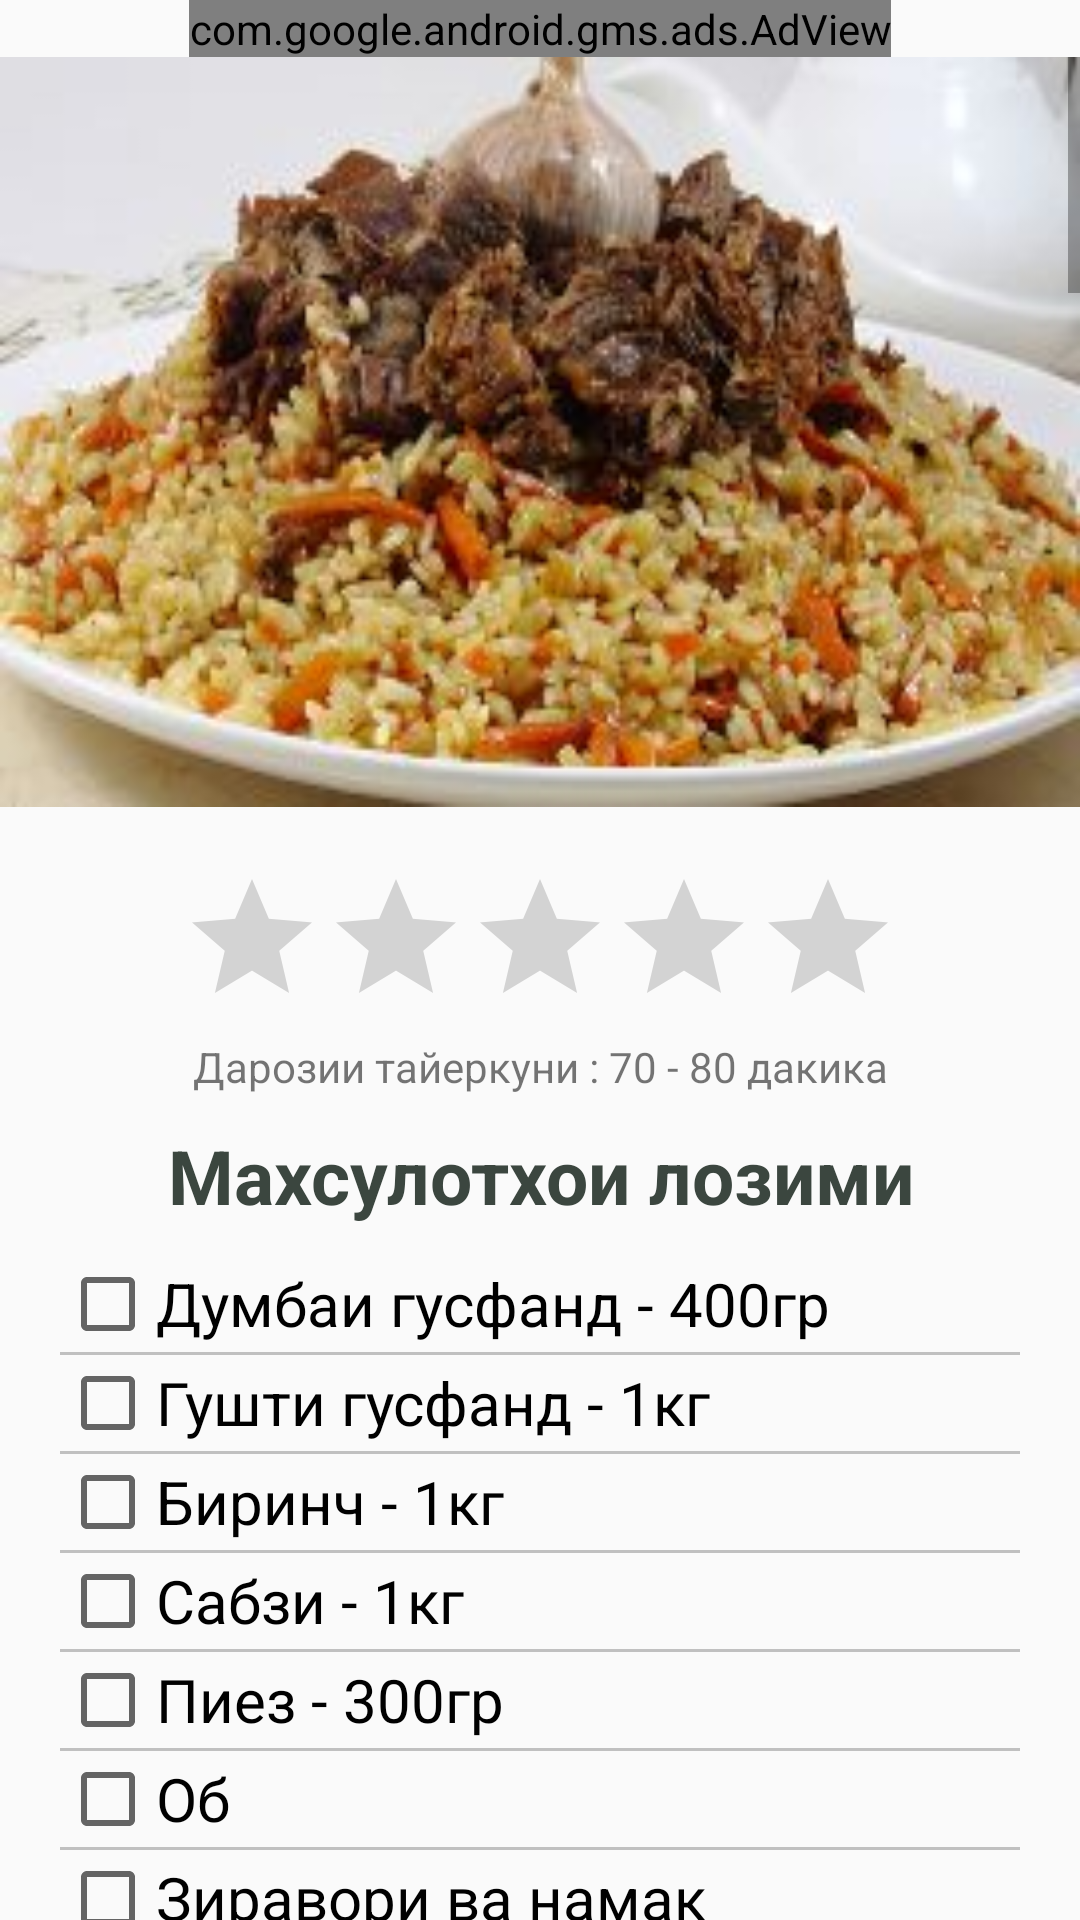

Here is an Android app screen rendered from its layout file. Give the layout XML and the strings, colors and styles it references.
<!-- AndroidManifest.xml: application theme AppTheme -->
<!-- res/layout/recipe1_5.xml -->
<?xml version="1.0" encoding="utf-8"?>
<RelativeLayout
    xmlns:android="http://schemas.android.com/apk/res/android"
    xmlns:ads="http://schemas.android.com/apk/res-auto"
    xmlns:app="http://schemas.android.com/apk/res-auto"
    android:layout_width="match_parent"
    android:layout_height="match_parent"
    android:orientation="vertical">

<ScrollView
    android:orientation="vertical"
    android:layout_width="match_parent"
    android:layout_height="match_parent"
    android:layout_below="@+id/adView1_5">
    <LinearLayout
        android:orientation="vertical"
        android:layout_width="match_parent"
        android:layout_height="wrap_content">
    <android.support.design.widget.AppBarLayout
        android:id="@+id/app_bar_menu"
        android:layout_width="match_parent"
        android:layout_height="@dimen/app_bar_height_2"
        android:fitsSystemWindows="true"
        app:layout_behavior="@string/appbar_scrolling_view_behavior"
        android:background="@drawable/oshi_choyxona10"
        android:theme="@style/AppTheme.NoActionBar">

        <android.support.design.widget.CollapsingToolbarLayout
            android:id="@+id/toolbar_layout"
            android:layout_width="match_parent"
            android:layout_height="match_parent"
            android:fitsSystemWindows="true"
            app:contentScrim="?attr/colorPrimary"
            app:layout_scrollFlags="scroll|exitUntilCollapsed">

            <android.support.v7.widget.Toolbar
                android:id="@+id/toolbar"
                android:layout_width="match_parent"
                android:layout_height="?attr/actionBarSize"
                app:layout_collapseMode="pin"
                app:popupTheme="@style/AppTheme.PopupOverlay" />

        </android.support.design.widget.CollapsingToolbarLayout>
    </android.support.design.widget.AppBarLayout>
    <LinearLayout
        android:layout_width="match_parent"
        android:layout_height="match_parent"
        android:padding="20dp"
        android:orientation="vertical">



        <RatingBar
            android:layout_width="wrap_content"
            android:layout_height="wrap_content"
            android:id="@+id/recipe1_5_rating"
            android:layout_gravity="center_horizontal" />
        <TextView
            android:layout_width="match_parent"
            android:layout_height="wrap_content"
            android:text="Дарозии тайеркуни : 70 - 80 дакика"
            android:textAlignment="center"
            android:id="@+id/recipe1_5_time"
            android:layout_weight="1" />


        <TextView
            android:layout_width="match_parent"
            android:layout_height="wrap_content"
            android:textSize="25dp"
            android:textStyle="bold"
            android:textAlignment="center"
            android:text="Махсулотхои лозими"
            android:paddingBottom="10dp"
            android:textColor="#3B463F"
            android:paddingTop="10dp"/>
        <CheckBox
            android:layout_width="wrap_content"
            android:layout_height="wrap_content"
            android:id="@+id/recipe1_5_check1"
            android:textSize="20dp"
            android:text="Думбаи гусфанд - 400гр"/>

        <View
            android:layout_width="fill_parent"
            android:layout_height="1dp"
            android:background="#c0c0c0"/>
        <CheckBox
            android:layout_width="wrap_content"
            android:layout_height="wrap_content"
            android:id="@+id/recipe1_5_check2"
            android:textSize="20dp"
            android:text="Гушти гусфанд - 1кг"  />
        <View
            android:layout_width="fill_parent"
            android:layout_height="1dp"
            android:background="#c0c0c0"/>
        <CheckBox
            android:layout_width="wrap_content"
            android:layout_height="wrap_content"
            android:id="@+id/recipe1_5_check3"
            android:textSize="20dp"
            android:text="Биринч - 1кг"/>
        <View
            android:layout_width="fill_parent"
            android:layout_height="1dp"
            android:background="#c0c0c0"/>
        <CheckBox
            android:layout_width="wrap_content"
            android:layout_height="wrap_content"
            android:id="@+id/recipe1_5_check4"
            android:textSize="20dp"
            android:text="Сабзи - 1кг"  />
        <View
            android:layout_width="fill_parent"
            android:layout_height="1dp"
            android:background="#c0c0c0"/>
        <CheckBox
            android:layout_width="wrap_content"
            android:layout_height="wrap_content"
            android:id="@+id/recipe1_5_check5"
            android:textSize="20dp"
            android:text="Пиез - 300гр" />
        <View
            android:layout_width="fill_parent"
            android:layout_height="1dp"
            android:background="#c0c0c0"/>
        <CheckBox
            android:layout_width="wrap_content"
            android:layout_height="wrap_content"
            android:id="@+id/recipe1_5_check6"
            android:textSize="20dp"
            android:text="Об" />

        <View
            android:layout_width="fill_parent"
            android:layout_height="1dp"
            android:background="#c0c0c0"/>
        <CheckBox
            android:layout_width="wrap_content"
            android:layout_height="wrap_content"
            android:id="@+id/recipe1_5_check10"
            android:textSize="20dp"
            android:text="Зиравори ва намак"/>

        <TextView
            android:layout_width="match_parent"
            android:layout_height="wrap_content"
            android:textAlignment="center"
            android:text="Тарзи тайеркуни"
            android:textSize="25dp"
            android:textStyle="bold"
            android:paddingBottom="10dp"
            android:paddingTop="10dp"/>
        <TextView
            android:layout_width="match_parent"
            android:layout_height="wrap_content"
            android:textSize="20dp"
            android:text="@string/recipe1_5_1"/>

        <ImageView
            android:layout_width="match_parent"
            android:layout_height="wrap_content"
            android:padding="5dp"
            android:src="@drawable/oshi_choyxona1"/>
        <ImageView
            android:layout_width="match_parent"
            android:layout_height="wrap_content"
            android:padding="5dp"
            android:src="@drawable/oshi_choyxona2"/>



        <TextView
            android:layout_width="match_parent"
            android:layout_height="wrap_content"
            android:textSize="20dp"
            android:text="@string/recipe1_5_2"/>
        <ImageView
            android:layout_width="match_parent"
            android:layout_height="wrap_content"
            android:padding="5dp"
            android:src="@drawable/oshi_choyxona3"/>
        <TextView
            android:layout_width="match_parent"
            android:layout_height="wrap_content"
            android:textSize="20dp"
            android:text="@string/recipe1_5_3"/>
        <ImageView
            android:layout_width="match_parent"
            android:layout_height="wrap_content"
            android:padding="5dp"
            android:src="@drawable/oshi_choyxona4"/>
        <TextView
            android:layout_width="match_parent"
            android:layout_height="wrap_content"
            android:textSize="20dp"
            android:text="@string/recipe1_5_4"/>
        <ImageView
            android:layout_width="match_parent"
            android:layout_height="wrap_content"
            android:padding="5dp"
            android:src="@drawable/oshi_choyxona5"/>
        <TextView
            android:layout_width="match_parent"
            android:layout_height="wrap_content"
            android:textSize="20dp"
            android:text="@string/recipe1_5_5"/>
        <ImageView
            android:layout_width="match_parent"
            android:layout_height="wrap_content"
            android:padding="5dp"
            android:src="@drawable/oshi_choyxona6"/>
        <TextView
            android:layout_width="match_parent"
            android:layout_height="wrap_content"
            android:textSize="20dp"
            android:text="@string/recipe1_5_6"/>
        <ImageView
            android:layout_width="match_parent"
            android:layout_height="wrap_content"
            android:padding="5dp"
            android:src="@drawable/oshi_choyxona7"/>
        <TextView
            android:layout_width="match_parent"
            android:layout_height="wrap_content"
            android:textSize="20dp"
            android:text="@string/recipe1_5_7"/>
        <ImageView
            android:layout_width="match_parent"
            android:layout_height="wrap_content"
            android:padding="5dp"
            android:src="@drawable/oshi_choyxona8"/>
        <TextView
            android:layout_width="match_parent"
            android:layout_height="wrap_content"
            android:textSize="20dp"
            android:text="@string/recipe1_5_8"/>
        <Button
            android:layout_width="wrap_content"
            android:layout_height="wrap_content"
            android:text="Дам андохтам, вактро муайян кунед"
            android:id="@+id/recipe1_5_but_1"
            android:layout_gravity="center_horizontal" />
        <TextView
            android:layout_width="match_parent"
            android:layout_height="wrap_content"
            android:textSize="20dp"
            android:text="@string/recipe1_5_9"/>
        <ImageView
            android:layout_width="match_parent"
            android:layout_height="wrap_content"
            android:padding="5dp"
            android:src="@drawable/oshi_choyxona9"/>

        <TextView
            android:layout_width="match_parent"
            android:layout_height="wrap_content"
            android:textSize="20dp"
            android:text="@string/recipe1_5_10"/>

        <ImageView
            android:layout_width="match_parent"
            android:layout_height="wrap_content"
            android:padding="5dp"
            android:src="@drawable/oshi_choyxona12"/>
        <TextView
            android:layout_width="match_parent"
            android:layout_height="wrap_content"
            android:textSize="25dp"
            android:padding="10dp"
            android:textAlignment="center"
            android:textStyle="bold"
            android:text="@string/recipe1_5_11"/>
        <ImageView
            android:layout_width="match_parent"
            android:layout_height="wrap_content"
            android:padding="5dp"
            android:adjustViewBounds="true"
            android:src="@drawable/oshi_choyxona13"/>
    </LinearLayout>
    </LinearLayout>
</ScrollView>
    <com.google.android.gms.ads.AdView
        android:id="@+id/adView1_5"
        android:layout_width="wrap_content"
        android:layout_height="wrap_content"
        android:layout_centerHorizontal="true"
        android:layout_alignParentTop="true"
        android:layout_gravity="center"
        ads:adSize="BANNER"
        ads:adUnitId="@string/banner_ad_unit_id">
    </com.google.android.gms.ads.AdView>
</RelativeLayout>
<!-- resources referenced by this layout -->
<resources>
  <dimen name="app_bar_height_2">250dp</dimen>
  <!-- drawable oshi_choyxona1: jpg bitmap (drawable, 123739 bytes) -->
  <!-- drawable oshi_choyxona10: jpg bitmap (drawable, 38567 bytes) -->
  <!-- drawable oshi_choyxona12: jpg bitmap (drawable, 31430 bytes) -->
  <!-- drawable oshi_choyxona13: jpg bitmap (drawable, 36367 bytes) -->
  <!-- drawable oshi_choyxona2: jpg bitmap (drawable, 86475 bytes) -->
  <!-- drawable oshi_choyxona3: jpg bitmap (drawable, 90560 bytes) -->
  <!-- drawable oshi_choyxona4: jpg bitmap (drawable, 109916 bytes) -->
  <!-- drawable oshi_choyxona5: jpg bitmap (drawable, 116027 bytes) -->
  <!-- drawable oshi_choyxona6: jpg bitmap (drawable, 109434 bytes) -->
  <!-- drawable oshi_choyxona7: jpg bitmap (drawable, 86459 bytes) -->
  <!-- drawable oshi_choyxona8: jpg bitmap (drawable, 105874 bytes) -->
  <!-- drawable oshi_choyxona9: jpg bitmap (drawable, 115976 bytes) -->
  <string name="banner_ad_unit_id">ca-app-pub-8967799784519571/7808024842</string>
  <string name="recipe1_5_1">\t1.\tДумба ба кубхои 3х3см реза мекунем. Гуштро ба кисмхои нисбатан калон реза мекунем. Пиёзхоро бо шакли нимдоира реза карда мебароем. Сабзиро бошад тунуктар реза мекунем.\n\t2.\tАнакнун равганро дар дег гарм карда думбахоро дар равган об кунед. Баъде каме об кардан чаззаи тайёршударо аз дег бароред.</string>
  <string name="recipe1_5_10"> \t11.\t Аввал бирингу сабзиро ба табак гузошта аз болои он гушт, думбаро мегузоред ва барои тахаммул пешниход кунед.</string>
  <string name="recipe1_5_11">Иштиҳои том!!!</string>
  <string name="recipe1_5_2">\t3.\t Баъдан пиёзро ба дег андохта то ранги сурх шуданаш бирён кунед. Ранги пиёз ранги ошро маълум мекунад.Агар ранги ошро баландтар (равшантар) кардан хоҳед, пиёзро камтар сурх кунед. Вале агар хохед ки ранги ош ториктар шавад, пиёзро бисертар бирен кунед.</string>
  <string name="recipe1_5_3">\t4.\tВақте, ки пиёз сурх шуд, метавонед гушт ва намак андозед. Гуштро то каҳваранг шуданаш бирен кунед.</string>
  <string name="recipe1_5_4">\t5.\tАнакнун, сабзихоро андозед ва ба муҳлати 10-15 дақиқа бирен кунед. Фаромуш накунед, доимо бояд дегро тез тез омезем, вагарна дар лаби дег мечаспанд.</string>
  <string name="recipe1_5_5">\t6.\tБаъд ба дег об мерезем ва баъде ки оби оши чушиданро сар мекунад, ба муҳлати 5-10 дақиқа дар оташи нисбатан пастдар мегузорем то бисёртар чушад.</string>
  <string name="recipe1_5_6">	\t7.\tДар ин мухлат биринчро шуста мебароем ва вакте ки зирбаки ош тайёр шуд биринчро аз лаби дег сар карда ба миёна андохта мебароем.</string>
  <string name="recipe1_5_7">	\t8.\tПас аз андохтани биринч,камтар об меандзем ва биринчро баробар паҳн кунед. Миқдори об бояд аз лаби биринч 1-1.5см баландтар бошад. Пас аз 5-7 дақиқа танҳо биринчро меомезем то ин, ки биринч баробар пазад.Махсулотхоро якчоя то тайёр шудани ош наомезед.</string>
  <string name="recipe1_5_8">	\t9.\tВақте, ки об куллан бухор шуда меравад, лабхои ошро ба миён оварда мисли куҳ кунед. Камтар зира ва мавиз андозем. Аз болои ош то лаби дег пушти қошуқро ва кафлезро истифоа бурда метавонед якчанд сурохи кунед. Баъдан, оташро хеле паст кунеа болои дегро хуб махкам кунед, ва ба муддати 15-20 дақиқа дам дихед.</string>
  <string name="recipe1_5_9">	\t10.\tВақте, ки ош таёр мешавад, гуштхоро гирифта биринчу сабзиро омезед.</string>
  <style name="AppTheme.NoActionBar">
          <item name="windowActionBar">false</item>
          <item name="windowNoTitle">true</item>
      </style>
  <style name="AppTheme.PopupOverlay" parent="ThemeOverlay.AppCompat.Light" />
  <style name="AppTheme" parent="Theme.AppCompat.Light.DarkActionBar">
          
          <item name="colorPrimary">@color/colorPrimary</item>
          <item name="colorPrimaryDark">@color/colorPrimaryDark</item>
          <item name="colorAccent">@color/colorAccent</item>
      </style>
  <color name="colorPrimary">#4CAF50</color>
  <color name="colorPrimaryDark">#2E7D32</color>
  <color name="colorAccent">#4CAF50</color>
</resources>
